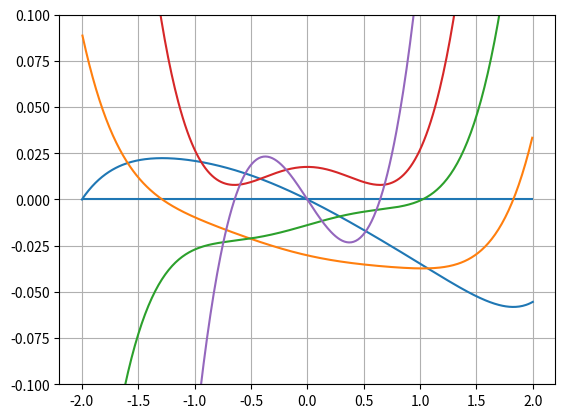

Generate this figure with matplotlib:
# Copyright (C) 2020 by Landmark Acoustics LLC

import sympy as sp
import numpy as np
from matplotlib import pyplot as plt

K, K_check, N, alpha = sp.symbols(r'K \check{K} N alpha')
A, B, C, epsilon = sp.symbols(r'A B C epsilon')

D = A * sp.log(N) + B * sp.log(N) / K + C

D_check = D.subs(K, K_check) - D.subs(K, sp.sqrt(N))

K_expression = sp.simplify(sp.solve(sp.Eq(D_check, epsilon), K_check)[0])

kay_predictor = sp.lambdify((B, N, epsilon), K_expression)

print(sp.latex(K_expression))

alphas = np.linspace(-2, 2, 401)
b = sp.symbols(r'b_{\alpha\\,0:10}')
def_better = alpha * sum([b[i+1]*(alpha**i - (-2)**i) for i in (1, 2, 4, 6)])
bee_coefs = np.array([-0.0069256872,
                      0.0029379664,
                      -0.0007799595,
                      0.0002673209])

bee_predictor = sp.lambdify(alpha,
                            def_better.subs([(b[i], bc) for
                                             i, bc in
                                             zip([2, 3, 5, 7], bee_coefs)]))
bees = bee_predictor(alphas)
da = 0.01

plt.grid()
plt.hlines(0, -2, 2)
for i in range(5):
    plt.plot(alphas[i:]-i*da/2, np.diff(bees, i)/da**i)

plt.ylim([-0.1, 0.1])
plt.show()


def kay_check(alpha, N, epsilon):
    return kay_predictor(np.abs(bee_predictor(alpha)),
                         N,
                         epsilon)
